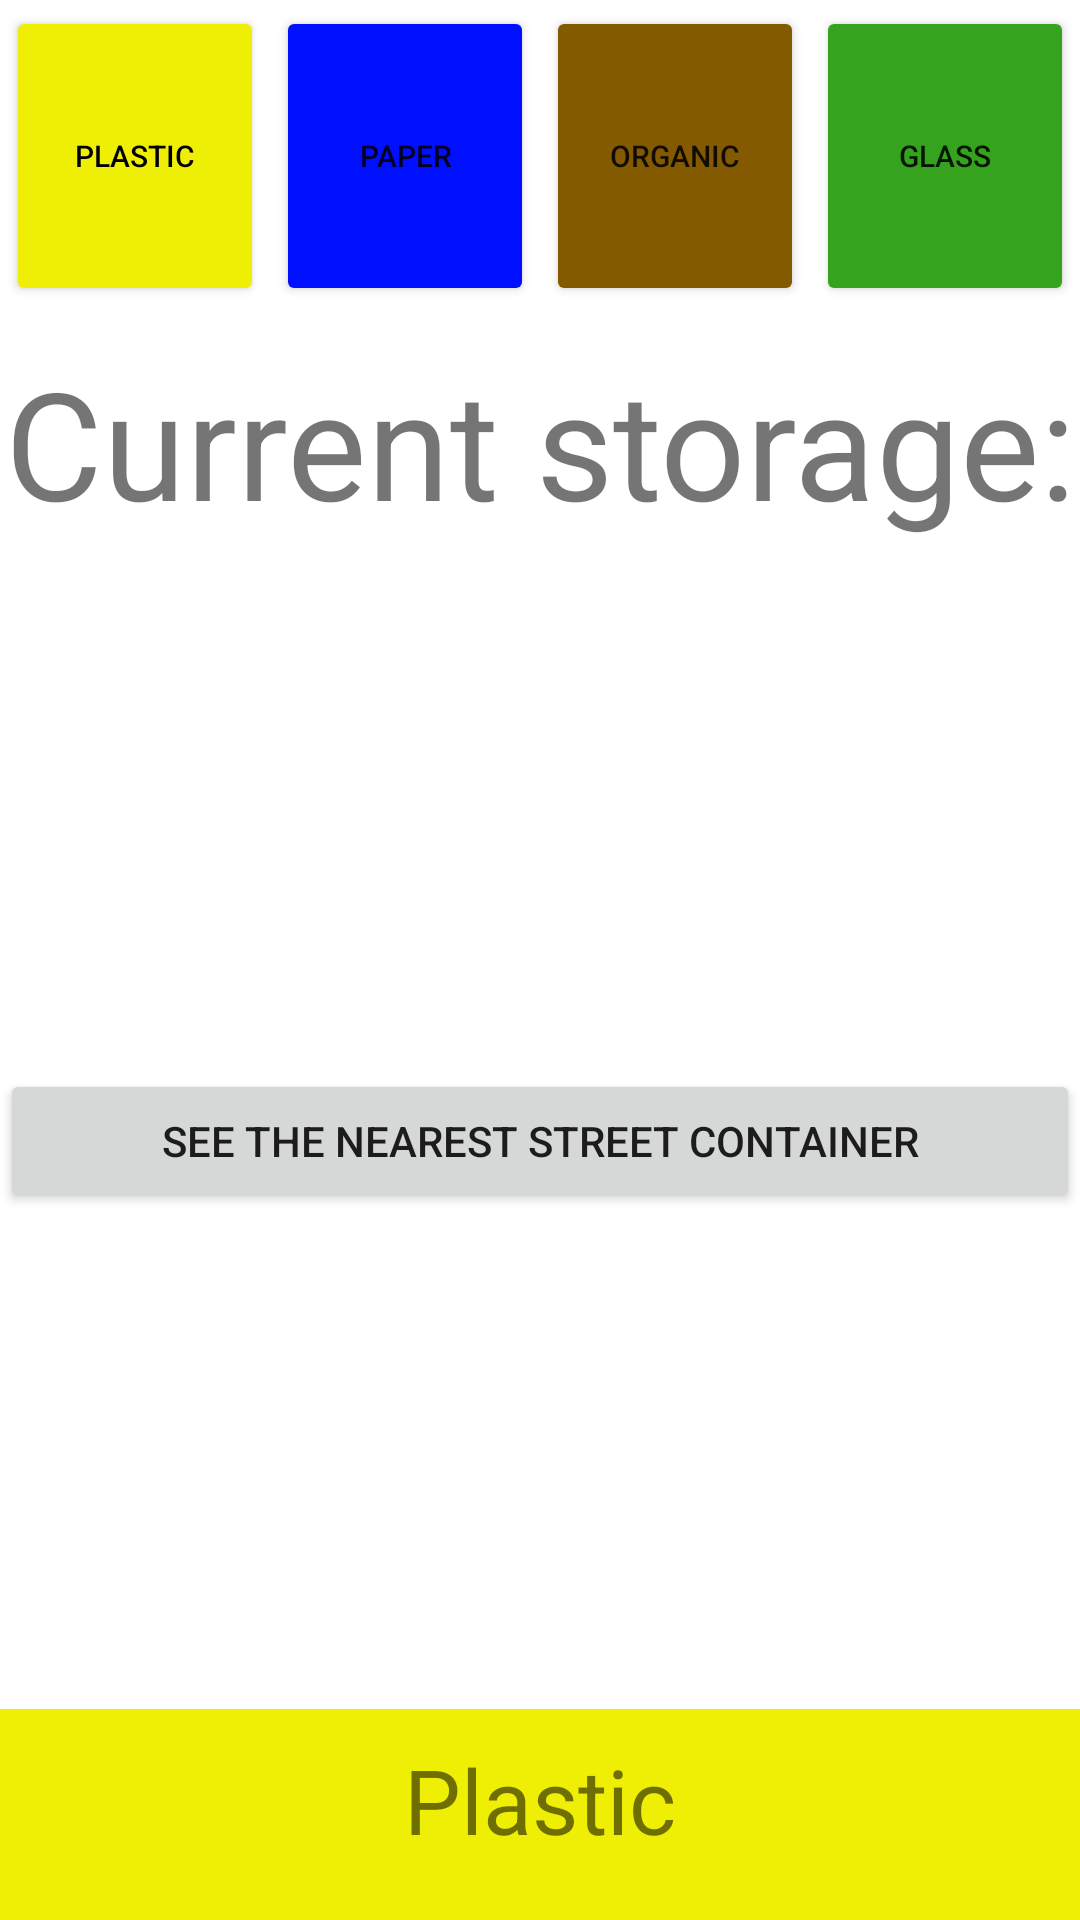

Reconstruct the res/layout file that produces this screen, plus the resources it refers to.
<!-- AndroidManifest.xml: application theme Theme.SmartTrashApp2 -->
<!-- res/layout/activity_customer.xml -->
<?xml version="1.0" encoding="utf-8"?>
<androidx.constraintlayout.widget.ConstraintLayout xmlns:android="http://schemas.android.com/apk/res/android"
    xmlns:app="http://schemas.android.com/apk/res-auto"
    xmlns:tools="http://schemas.android.com/tools"
    android:layout_width="match_parent"
    android:layout_height="match_parent"
    tools:context=".CustomerActivity">

    <LinearLayout
        android:layout_width="match_parent"
        android:layout_height="wrap_content"
        android:orientation="horizontal"
        android:id="@+id/Buttons"
        app:layout_constraintTop_toTopOf="parent">

        <Button
            android:id="@+id/bPlastic"
            android:layout_width="wrap_content"
            android:layout_height="100dp"
            android:layout_margin="2dp"
            android:layout_weight="1"
            android:backgroundTint="@color/yellow_001"
            android:onClick="showPlastic"
            android:text="Plastic"
            android:textColor="@color/black"
            android:textSize="10sp" />

        <Button
            android:id="@+id/bPaper"
            android:layout_width="wrap_content"
            android:layout_height="100dp"
            android:layout_margin="2dp"
            android:layout_weight="1"
            android:backgroundTint="@color/blue_001"
            android:onClick="showPaper"
            android:text="Paper"
            android:textSize="10sp" />

        <Button
            android:id="@+id/bOrganic"
            android:layout_width="wrap_content"
            android:layout_height="100dp"
            android:layout_margin="2dp"
            android:layout_weight="1"
            android:backgroundTint="@color/brown_001"
            android:onClick="showOrganic"
            android:text="Organic"
            android:textSize="10sp" />

        <Button
            android:id="@+id/bGlass"
            android:layout_width="wrap_content"
            android:layout_height="100dp"
            android:layout_margin="2dp"
            android:layout_weight="1"
            android:backgroundTint="@color/green_001"
            android:onClick="showGlass"
            android:text="Glass"
            android:textSize="10sp" />
    </LinearLayout>

    <LinearLayout
        android:layout_width="match_parent"
        android:layout_height="wrap_content"
        android:orientation="vertical"
        app:layout_constraintTop_toBottomOf="@id/Buttons"
        android:gravity="center"
        android:id="@+id/imagee">

        <TextView
            android:id="@+id/textView"
            android:layout_width="match_parent"
            android:layout_height="wrap_content"
            android:text="Current storage:"
            android:gravity="center"
            android:textSize="50sp"
            android:layout_marginTop="10dp"
            android:layout_marginBottom="10dp"/>

        <ImageView
            android:id="@+id/imageView"
            android:layout_width="match_parent"
            android:layout_height="wrap_content"
            app:srcCompat="@drawable/c0" />

    </LinearLayout>

    <LinearLayout
        android:layout_width="match_parent"
        android:layout_height="wrap_content"
        android:orientation="vertical"
        app:layout_constraintTop_toBottomOf="@+id/imagee"
        app:layout_constraintBottom_toTopOf="@+id/serviceTodayLY">

        <Button
            android:id="@+id/button4"
            android:layout_width="match_parent"
            android:layout_height="wrap_content"
            android:text="See the nearest street container"
            android:onClick="goToNearestContainer"/>
    </LinearLayout>

    <LinearLayout
        android:id="@+id/serviceTodayLY"
        android:layout_width="match_parent"
        android:layout_height="wrap_content"
        android:background="@color/yellow_001"
        android:orientation="vertical"
        android:paddingBottom="20dp"
        app:layout_constraintBottom_toBottomOf="parent">

        <TextView
            android:id="@+id/serviceToday"
            android:layout_width="match_parent"
            android:layout_height="wrap_content"
            android:layout_marginTop="10dp"
            android:gravity="center"
            android:text="Plastic"
            android:textSize="30sp" />

    </LinearLayout>

</androidx.constraintlayout.widget.ConstraintLayout>
<!-- resources referenced by this layout -->
<resources>
  <color name="black">#FF000000</color>
  <color name="blue_001">#000FFF</color>
  <color name="brown_001">#845A00</color>
  <color name="green_001">#FF36A31E</color>
  <color name="yellow_001">#EFEF06</color>
  <style name="Theme.SmartTrashApp2" parent="Theme.MaterialComponents.DayNight.DarkActionBar">
          
          <item name="colorPrimary">@color/green_001</item>
          <item name="colorPrimaryVariant">@color/purple_700</item>
          <item name="colorOnPrimary">@color/white</item>
          
          <item name="colorSecondary">@color/teal_200</item>
          <item name="colorSecondaryVariant">@color/teal_700</item>
          <item name="colorOnSecondary">@color/black</item>
          
          <item name="android:statusBarColor" tools:targetApi="l">?attr/colorPrimaryVariant</item>
          
      </style>
  <color name="purple_700">#FF3700B3</color>
  <color name="white">#FFFFFFFF</color>
  <color name="teal_200">#FF03DAC5</color>
  <color name="teal_700">#FF018786</color>
</resources>
